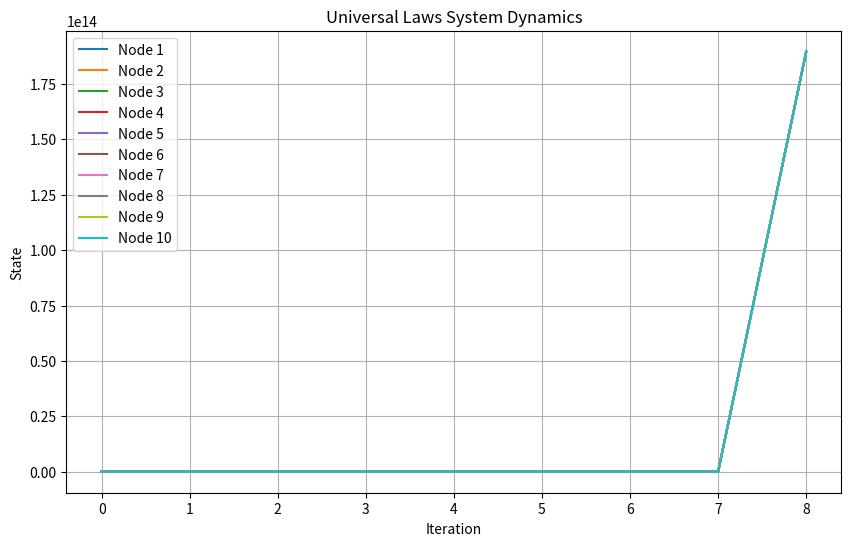

Here is the Python script that generated this plot:
import numpy as np
import matplotlib.pyplot as plt
import json

# Define the Universal Laws Modeling System
class UniversalLawsModel:
    def __init__(self, num_nodes=10, iterations=1000):
        self.num_nodes = num_nodes
        self.iterations = iterations
        self.weights = np.random.rand(17)  # Weights for 17 components
        self.states = np.random.rand(num_nodes)  # Initial states
        self.data = []

    def entropy(self, R):
        epsilon = 1e-10
        R_clipped = np.clip(R, epsilon, None)  # Ensure R is always >= epsilon
        return -R_clipped * np.log(R_clipped)

    def noise(self):
        return np.random.normal(0, 0.1, self.num_nodes)

    def coupling(self, states):
        coupling_matrix = np.random.rand(self.num_nodes, self.num_nodes)
        return np.dot(coupling_matrix, states)

    def growth(self, R):
        k = 0.01
        return np.exp(k * R)

    def energy(self, R):
        kinetic = 0.5 * R**2
        potential = 9.8 * R
        return kinetic + potential

    def momentum(self, R):
        mass = 1.0
        velocity = R  # Simplistic assumption
        return mass * velocity

    def equilibrium(self, R):
        return R / (np.sum(R) + 1e-10)

    def damping(self, R):
        damping_coefficient = 0.1
        return -damping_coefficient * R

    def wave(self, t):
        A = 1.0
        frequency = 0.05
        return A * np.sin(2 * np.pi * frequency * t)

    def information_flow(self, states):
        flow_matrix = np.random.rand(self.num_nodes, self.num_nodes)
        return np.dot(flow_matrix, states)

    def temperature(self, states):
        return np.mean(states)

    def feedback(self, R):
        return R * (1 - R)

    def potential_field(self, R):
        return -9.8 / (R + 1e-10)

    def scaling(self, R):
        return R**2

    def update_state(self, t):
        X = self.states
        X_prime = np.roll(self.states, 1)  # Example historical shift
        F = np.random.rand(self.num_nodes)  # Random external force

        # Compute each component and reduce to a scalar value
        components = np.array([
            np.mean(X),                      # Current state
            np.mean(X_prime),                # Historical state
            np.mean(F),                      # External force
            np.mean(self.entropy(X)),        # Entropy
            np.mean(self.noise()),           # Noise
            np.mean(self.coupling(X)),       # Coupling
            np.mean(self.growth(X)),         # Growth
            np.mean(self.energy(X)),         # Energy
            np.mean(self.momentum(X)),       # Momentum
            np.mean(self.equilibrium(X)),    # Equilibrium
            np.mean(self.damping(X)),        # Damping
            self.wave(t),                    # Wave (single scalar already)
            np.mean(self.information_flow(X)),  # Information flow
            self.temperature(X),             # Temperature (single scalar)
            np.mean(self.feedback(X)),       # Feedback
            np.mean(self.potential_field(X)),# Potential field
            np.mean(self.scaling(X)),        # Scaling
        ])

        weighted_sum = np.dot(self.weights, components)
        total_weight = np.sum(self.weights)

        new_state = weighted_sum / (total_weight + 1e-10)
        return np.full(self.num_nodes, new_state)  # Return a uniform updated state

    def run_simulation(self):
        for t in range(self.iterations):
            new_state = self.update_state(t)
            self.states = new_state

            self.data.append({
                "iteration": t,
                "states": self.states.tolist()
            })

    def save_results(self, filename):
        with open(filename, "w") as f:
            json.dump(self.data, f, indent=4)

    def visualize(self):
        plt.figure(figsize=(10, 6))
        for i in range(self.num_nodes):
            plt.plot(
                [d["iteration"] for d in self.data],
                [d["states"][i] for d in self.data],
                label=f"Node {i + 1}"
            )

        plt.xlabel("Iteration")
        plt.ylabel("State")
        plt.title("Universal Laws System Dynamics")
        plt.legend()
        plt.grid()
        plt.savefig("universal_laws_dynamics.png")


# Initialize and run the system
model = UniversalLawsModel(num_nodes=10, iterations=1000)
model.run_simulation()
model.save_results("universal_laws_results.json")
model.visualize()
